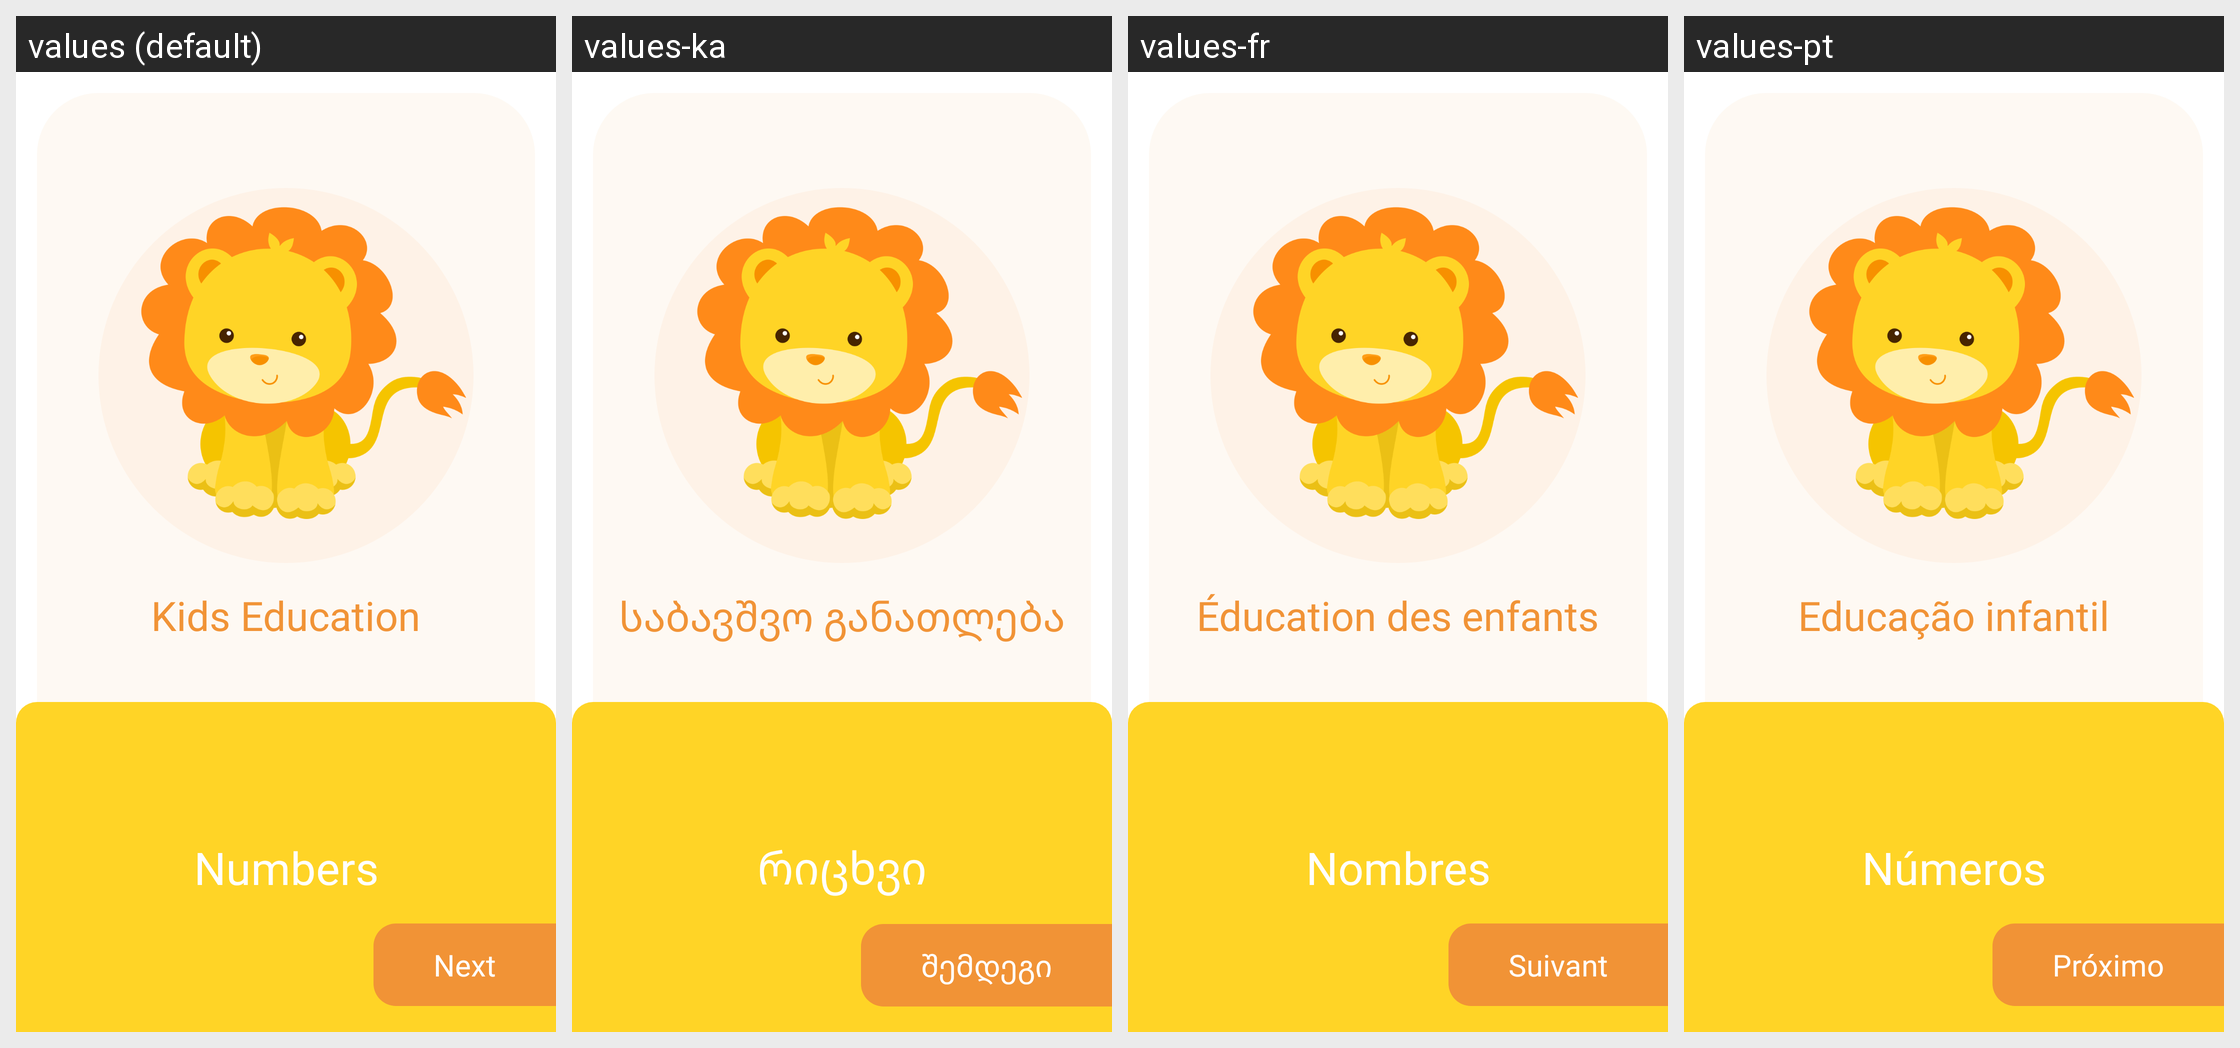

The Android screen above is rendered under several locales of the same app. Produce the string resources it draws, with the default and per-locale values.
Android screen res/layout/fragment_on_boarding_third.xml rendered under 4 locales, left to right: values (default), values-ka, values-fr, values-pt. Device: Nexus 5 (rendered at 1080×1920; each locale shown at half size, 540×960, under a caption strip naming it); theme Theme.KidsEducation.
Other locales in the repository, not shown: values-es, values-it, values-tr.
Strings drawn on this screen, with the default value and each locale's value (text and hints the layout hard-codes, and strings that could not be matched under every locale, appear in the picture but are not listed):

app_name
  values: Kids Education
  values-ka: საბავშვო განათლება
  values-fr: Éducation des enfants
  values-pt: Educação infantil

numbers
  values: Numbers
  values-ka: რიცხვი
  values-fr: Nombres
  values-pt: Números

next
  values: Next
  values-ka: შემდეგი
  values-fr: Suivant
  values-pt: Próximo
